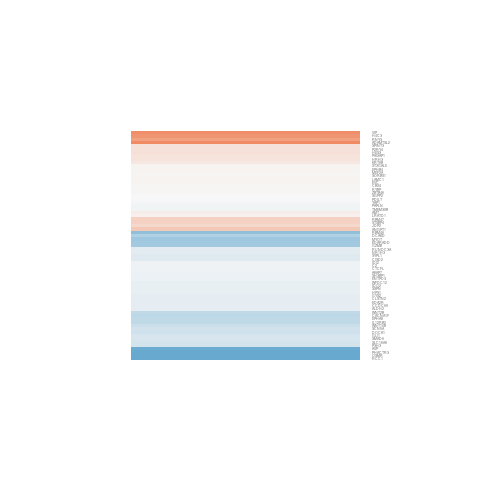

Data behind this chart, as committed beside it:
gene.id, ENSEMBL, ENTREZID, SYMBOL, logFC, AveExpr, t, P.Value, adj.P.Val, B
ENSG00000008283, ENSG00000008282, 6856, SYPL1, -0.1608, 0.9329, -0.4378, 0.6692, 0.9999, -5.642
ENSG00000025708, ENSG00000025434, 10062, NR1H3, -0.152, 1.62, -0.2146, 0.8336, 0.9999, -5.531
ENSG00000068354, ENSG00000068305, 4205, MEF2A, 0.03354, 5.169, 0.1982, 0.8461, 0.9999, -6.587
ENSG00000070961, ENSG00000070886, 2046, EPHA8, -0.3866, 6.286, -2.547, 0.02529, 0.7068, -3.897
ENSG00000072864, ENSG00000072840, 2121, EVC, 0.04141, 5.294, 0.1967, 0.8473, 0.9999, -6.593
ENSG00000082074, ENSG00000081985, 3595, IL12RB2, -0.3905, 8.366, -1.018, 0.3284, 0.9999, -6.123
ENSG00000087589, ENSG00000087495, 116154, PHACTR3, -1.303, 3.059, -4.592, 0.0005914, 0.08443, -0.05483
ENSG00000095787, ENSG00000095637, 10580, SORBS1, 0.03027, 7.961, 0.1607, 0.875, 0.9999, -6.639
ENSG00000100104, ENSG00000100092, 23616, SH3BP1, -0.07361, 5.178, -0.5631, 0.5836, 0.9999, -6.449
ENSG00000100503, ENSG00000100453, 3002, GZMB, -0.5763, 8.25, -3.215, 0.007271, 0.3712, -2.692
ENSG00000100823, ENSG00000100767, 89932, PAPLN, -0.03336, 7.562, -0.2399, 0.8144, 0.9999, -6.621
ENSG00000101194, ENSG00000101180, 11255, HRH3, 0.1788, -1.559, 0.1697, 0.868, 0.9999, -5.149
ENSG00000101230, ENSG00000101200, 551, AVP, -0.9457, 1.913, -1.402, 0.1857, 0.9999, -5.32
ENSG00000101473, ENSG00000101446, 10816, SPINT3, 0.2023, 3.001, 0.7025, 0.4955, 0.9999, -5.854
ENSG00000102038, ENSG00000102001, 778, CACNA1F, -0.3979, 1.975, -1.26, 0.2313, 0.9999, -5.326
ENSG00000107651, ENSG00000107521, 3257, HPS1, -0.1028, 6.457, -0.6227, 0.5449, 0.9999, -6.455
ENSG00000108395, ENSG00000108309, 10900, RUNDC3A, -0.1363, 5.193, -0.8447, 0.4145, 0.9999, -6.246
ENSG00000110917, ENSG00000110811, 10536, P3H3, -0.2491, 7.615, -0.9654, 0.3531, 0.9999, -6.174
ENSG00000111231, ENSG00000111087, 2735, GLI1, -0.2326, 4.272, -0.8535, 0.4098, 0.9999, -6.101
ENSG00000111361, ENSG00000111275, 217, ALDH2, -0.1152, 5.895, -0.8642, 0.4041, 0.9999, -6.266
ENSG00000111790, ENSG00000111713, 2998, GYS2, -0.117, 6.879, -0.9537, 0.3587, 0.9999, -6.187
ENSG00000115649, ENSG00000115525, 8869, ST3GAL5, 0.03593, 5.425, 0.151, 0.8825, 0.9999, -6.574
ENSG00000118705, ENSG00000118507, 9465, AKAP7, -0.07123, 7.74, -0.5298, 0.6057, 0.9999, -6.504
ENSG00000120915, ENSG00000120729, 9499, MYOT, -0.5964, 4.37, -1.103, 0.2911, 0.9999, -5.789
ENSG00000122008, ENSG00000121775, 55116, TMEM39B, -0.03387, 5.08, -0.1912, 0.8515, 0.9999, -6.575
ENSG00000123297, ENSG00000123096, 8082, SSPN, -0.1015, 4.69, -0.3693, 0.7182, 0.9999, -6.49
ENSG00000124193, ENSG00000124092, 140690, CTCFL, -0.06833, 8.192, -0.5613, 0.5848, 0.9999, -6.488
ENSG00000130717, ENSG00000130584, 140685, ZBTB46, 0.02328, 3.963, 0.1088, 0.9151, 0.9999, -6.4
ENSG00000131269, ENSG00000131080, 60401, EDA2R, -0.1129, 5.034, -0.86, 0.4064, 0.9999, -6.21
ENSG00000134352, ENSG00000134245, 7482, WNT2B, -0.3757, 9.133, -1.574, 0.1409, 0.9999, -5.446
ENSG00000135974, ENSG00000135862, 3915, LAMC1, 0.04247, 4.918, 0.2415, 0.8132, 0.9999, -6.556
ENSG00000137815, ENSG00000137693, 10413, YAP1, -0.02665, 6.408, -0.2283, 0.8232, 0.9999, -6.63
ENSG00000137992, ENSG00000137834, 4091, SMAD6, -0.2328, 4.636, -1.329, 0.2081, 0.9999, -5.636
ENSG00000140365, ENSG00000140044, 122953, JDP2, 0.2961, 2.813, 0.5658, 0.5818, 0.9999, -5.839
ENSG00000141959, ENSG00000141582, 8535, CBX4, 0.01413, 5.676, 0.05588, 0.9563, 0.9999, -6.586
ENSG00000145348, ENSG00000145020, 275, AMT, 0.09544, 3.741, 0.4679, 0.6481, 0.9999, -6.19
ENSG00000145687, ENSG00000145354, 493856, CISD2, -0.1644, 3.57, -0.442, 0.6662, 0.9999, -6.121
ENSG00000145850, ENSG00000145623, 9180, OSMR, -1.629, -1.134, -1.297, 0.2186, 0.9999, -4.705
ENSG00000146858, ENSG00000146469, 7432, VIP, 0.9491, -1.121, 1.171, 0.264, 0.9999, -4.733
ENSG00000148730, ENSG00000148377, 91734, IDI2, -0.05822, 7.719, -0.4043, 0.693, 0.9999, -6.565
ENSG00000151176, ENSG00000150760, 1793, DOCK1, -0.2844, 5.58, -1.409, 0.1837, 0.9999, -5.65
ENSG00000152348, ENSG00000151962, 166863, RBM46, -0.707, 1.535, -2.083, 0.05892, 0.9999, -3.99
ENSG00000154608, ENSG00000154188, 284, ANGPT1, 0.4357, -0.4773, 0.6679, 0.5166, 0.9999, -5.326
ENSG00000156026, ENSG00000155629, 118788, PIK3AP1, 0.1834, 3.317, 0.8921, 0.3896, 0.9999, -5.859
ENSG00000158623, ENSG00000158258, 64084, CLSTN2, -0.1171, 4.14, -0.4979, 0.6274, 0.9999, -6.184
ENSG00000163162, ENSG00000162981, 151354, LRATD1, 0.06813, 6.327, 0.3839, 0.7076, 0.9999, -6.58
ENSG00000163291, ENSG00000163082, 130367, SGPP2, -0.001688, 4.38, -0.007948, 0.9938, 0.9999, -6.544
ENSG00000163738, ENSG00000163602, 23429, RYBP, 0.01348, 2.834, 0.05671, 0.9557, 0.9999, -6.241
ENSG00000163870, ENSG00000163694, 54502, RBM47, 0.3465, 3.818, 1.169, 0.2648, 0.9999, -5.698
ENSG00000165661, ENSG00000165449, 220963, SLC16A9, -0.2469, 5.23, -1.501, 0.1586, 0.9999, -5.522
ENSG00000166452, ENSG00000166263, 252983, STXBP4, 0.3431, 2.236, 1.181, 0.2601, 0.9999, -5.327
ENSG00000166479, ENSG00000166278, 717, C2, -0.05998, 6.338, -0.3568, 0.7273, 0.9999, -6.591
ENSG00000168283, ENSG00000168032, 956, ENTPD3, -0.07543, 6.892, -0.2807, 0.7836, 0.9999, -6.61
ENSG00000168939, ENSG00000168703, 128488, WFDC12, -0.09423, 0.3494, -0.1999, 0.8448, 0.9999, -5.549
ENSG00000169629, ENSG00000169340, 204474, PDILT, -0.006907, 4.673, -0.01856, 0.9855, 0.9999, -6.586
ENSG00000170160, ENSG00000169884, 7480, WNT10B, -0.2977, 1.236, -0.2824, 0.7824, 0.9999, -5.802
ENSG00000173295, ENSG00000172992, 79877, DCAKD, -0.4919, 0.3575, -0.8782, 0.3968, 0.9999, -5.239
ENSG00000174007, ENSG00000173673, 390992, HES3, 0.223, 3.769, 1.385, 0.1909, 0.9999, -5.43
ENSG00000180581, ENSG00000180198, 1104, RCC1, -1.757, -2.294, -0.6186, 0.5475, 0.9999, -5.177
ENSG00000184226, ENSG00000183873, 6331, SCN5A, -0.2735, -0.4319, -0.28, 0.7842, 0.9999, -5.399
... 9 more rows
